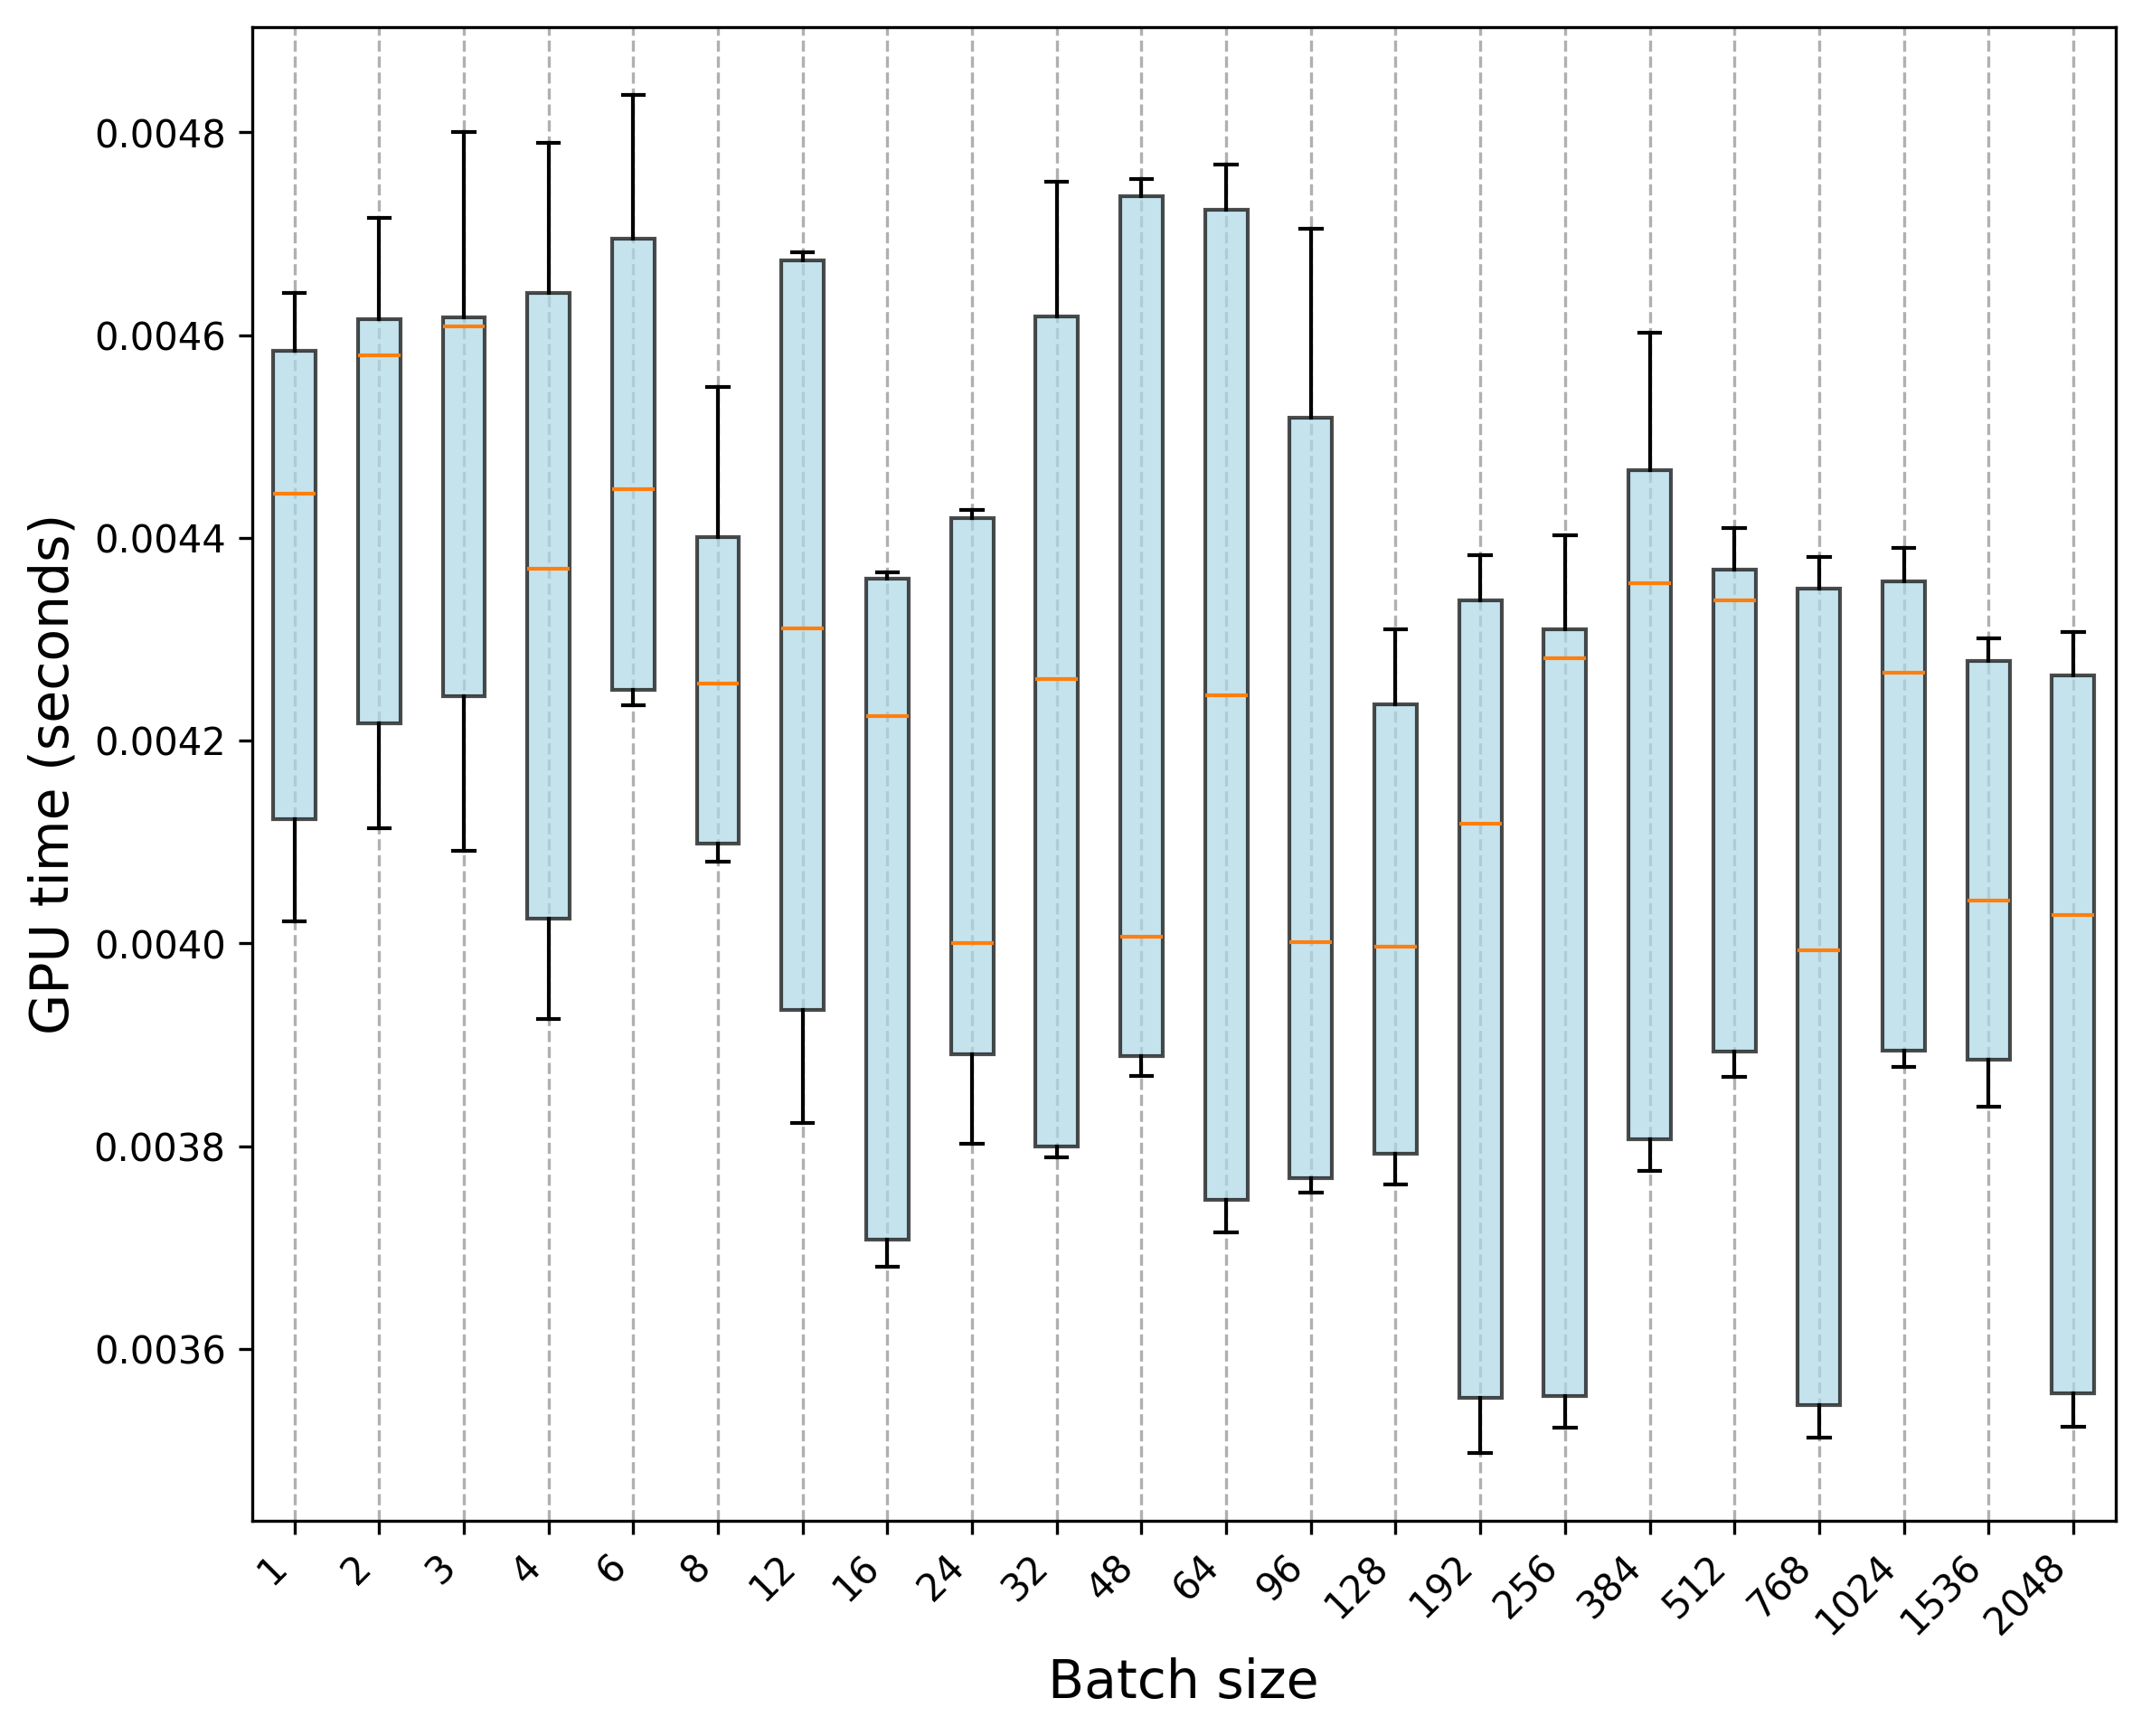

Values plotted in this chart, from the file beside it:
Trial, 1, 2, 3, 4, 6, 8, 12, 16, 24, 32, 48, 64, 96, 128, 192, 256, 384, 512, 768, 1024, 1536, 2048
0, 0.004534, 0.004582, 0.004301, 0.0044, 0.004444, 0.004116, 0.004377, 0.004269, 0.004011, 0.004282, 0.004029, 0.004262, 0.004024, 0.004014, 0.004338, 0.004294, 0.004378, 0.004352, 0.00402, 0.004372, 0.004301, 0.004292
1, 0.004471, 0.004554, 0.004615, 0.004308, 0.004449, 0.0041, 0.004302, 0.004224, 0.004002, 0.004255, 0.004019, 0.004239, 0.004012, 0.004006, 0.004335, 0.004275, 0.004341, 0.004338, 0.003998, 0.00439, 0.004299, 0.004274
2, 0.004524, 0.004599, 0.004608, 0.004335, 0.004448, 0.004081, 0.00431, 0.004223, 0.003985, 0.004251, 0.004012, 0.004243, 0.003992, 0.003977, 0.004383, 0.004276, 0.004373, 0.004358, 0.004021, 0.004367, 0.004289, 0.004267
3, 0.004482, 0.004615, 0.004614, 0.004342, 0.004445, 0.004091, 0.004301, 0.004218, 0.003989, 0.00426, 0.004004, 0.004247, 0.004015, 0.003974, 0.004365, 0.004308, 0.004355, 0.004329, 0.003988, 0.004368, 0.004284, 0.004258
4, 0.004532, 0.004531, 0.004614, 0.004369, 0.004417, 0.004082, 0.004299, 0.004225, 0.004085, 0.004252, 0.004013, 0.004304, 0.003998, 0.004007, 0.004361, 0.004295, 0.004354, 0.004344, 0.004009, 0.004365, 0.004277, 0.004256
5, 0.004349, 0.004588, 0.004618, 0.004372, 0.004459, 0.004084, 0.004305, 0.004238, 0.004003, 0.004261, 0.004005, 0.004251, 0.004047, 0.003995, 0.004365, 0.004283, 0.004337, 0.004324, 0.003955, 0.004347, 0.004277, 0.00427
6, 0.004417, 0.004578, 0.00461, 0.004371, 0.004424, 0.004084, 0.004314, 0.004222, 0.003983, 0.004257, 0.004006, 0.004227, 0.004001, 0.003998, 0.004355, 0.004276, 0.004356, 0.004324, 0.003985, 0.00436, 0.004279, 0.004271
7, 0.004349, 0.00463, 0.004608, 0.004474, 0.004478, 0.004092, 0.004317, 0.004242, 0.003994, 0.004271, 0.004008, 0.004236, 0.003997, 0.003987, 0.004361, 0.004294, 0.004365, 0.004339, 0.003989, 0.004366, 0.00428, 0.004269
8, 0.004254, 0.004716, 0.004608, 0.004373, 0.004463, 0.004098, 0.004314, 0.004233, 0.004, 0.004272, 0.003993, 0.004238, 0.003991, 0.004005, 0.004342, 0.004282, 0.004361, 0.004356, 0.004013, 0.004338, 0.004284, 0.004277
9, 0.004342, 0.004579, 0.004612, 0.004316, 0.004459, 0.004089, 0.004312, 0.004202, 0.004, 0.004272, 0.003997, 0.004256, 0.004002, 0.003992, 0.004339, 0.004265, 0.004347, 0.004316, 0.003984, 0.00436, 0.0043, 0.004307
10, 0.00415, 0.004119, 0.004247, 0.004008, 0.004294, 0.004129, 0.003944, 0.003718, 0.00389, 0.00382, 0.003901, 0.003759, 0.003801, 0.003797, 0.003551, 0.003554, 0.003813, 0.003887, 0.003558, 0.003885, 0.003896, 0.003561
11, 0.004061, 0.004224, 0.004243, 0.003925, 0.004249, 0.004264, 0.00383, 0.003704, 0.0039, 0.003798, 0.003879, 0.003748, 0.003758, 0.003762, 0.003552, 0.003554, 0.003776, 0.003895, 0.003551, 0.003882, 0.003892, 0.003557
12, 0.004022, 0.004211, 0.004108, 0.003926, 0.004251, 0.004263, 0.003832, 0.003802, 0.003887, 0.003789, 0.003894, 0.003747, 0.003777, 0.003791, 0.003523, 0.00354, 0.003791, 0.003893, 0.003542, 0.003896, 0.003876, 0.003556
13, 0.004062, 0.004126, 0.004167, 0.003939, 0.00425, 0.004258, 0.003825, 0.003688, 0.003834, 0.003799, 0.003887, 0.003733, 0.003758, 0.003792, 0.003537, 0.003553, 0.003797, 0.003872, 0.003529, 0.003893, 0.003883, 0.003533
14, 0.00412, 0.004218, 0.004187, 0.003931, 0.004245, 0.004256, 0.003931, 0.003702, 0.003825, 0.003795, 0.003878, 0.00374, 0.003761, 0.003786, 0.003557, 0.00354, 0.003801, 0.003889, 0.003526, 0.003878, 0.003869, 0.003539
15, 0.004129, 0.004206, 0.004276, 0.003931, 0.004244, 0.004256, 0.003826, 0.003681, 0.003832, 0.003803, 0.003874, 0.003724, 0.003754, 0.003771, 0.003525, 0.003539, 0.003792, 0.003886, 0.003526, 0.003886, 0.003866, 0.003523
16, 0.004118, 0.004133, 0.004091, 0.004075, 0.004244, 0.004259, 0.003825, 0.003697, 0.003802, 0.003796, 0.003871, 0.003715, 0.003759, 0.003773, 0.003537, 0.003539, 0.003796, 0.003868, 0.003533, 0.003887, 0.003869, 0.003527
17, 0.004099, 0.004217, 0.004188, 0.003929, 0.004244, 0.004256, 0.00396, 0.003687, 0.003819, 0.003796, 0.003883, 0.00374, 0.003756, 0.003777, 0.003497, 0.003528, 0.003795, 0.003872, 0.003512, 0.003891, 0.003839, 0.003539
18, 0.004087, 0.004207, 0.004103, 0.004075, 0.004235, 0.004253, 0.003929, 0.003686, 0.003822, 0.003792, 0.003869, 0.003735, 0.003765, 0.003794, 0.003532, 0.003525, 0.003805, 0.003896, 0.003537, 0.003887, 0.003865, 0.003524
19, 0.004077, 0.004114, 0.004223, 0.00393, 0.00424, 0.004114, 0.003823, 0.003696, 0.003892, 0.003798, 0.003882, 0.003723, 0.003764, 0.003787, 0.003537, 0.003522, 0.003817, 0.003873, 0.003528, 0.003901, 0.003869, 0.003524
20, 0.004642, 0.004595, 0.004736, 0.00473, 0.004697, 0.004545, 0.004679, 0.004362, 0.004425, 0.00462, 0.004743, 0.004724, 0.004516, 0.00429, 0.004138, 0.004348, 0.004495, 0.004384, 0.004374, 0.004291, 0.004071, 0.004041
21, 0.004544, 0.004631, 0.004648, 0.004737, 0.0047, 0.004549, 0.004682, 0.004366, 0.004425, 0.004618, 0.004754, 0.004754, 0.004694, 0.004292, 0.004081, 0.004389, 0.00449, 0.004361, 0.004361, 0.004283, 0.004058, 0.004031
22, 0.004628, 0.004582, 0.004625, 0.00479, 0.004697, 0.004409, 0.004679, 0.004365, 0.004428, 0.004625, 0.004734, 0.00473, 0.004519, 0.00426, 0.004296, 0.004335, 0.004526, 0.004374, 0.004381, 0.004271, 0.00405, 0.004032
23, 0.004629, 0.004674, 0.004565, 0.004751, 0.004837, 0.004405, 0.00468, 0.004362, 0.004427, 0.004626, 0.004737, 0.004765, 0.004705, 0.004272, 0.004087, 0.004391, 0.004471, 0.00441, 0.004348, 0.004272, 0.004046, 0.004034
24, 0.004517, 0.004634, 0.004759, 0.004741, 0.004834, 0.004401, 0.004674, 0.004358, 0.004423, 0.004619, 0.004737, 0.004722, 0.004533, 0.00431, 0.004177, 0.004313, 0.004482, 0.004385, 0.004372, 0.004273, 0.004039, 0.004008
25, 0.004615, 0.004616, 0.004639, 0.004638, 0.00483, 0.0044, 0.004677, 0.004362, 0.00442, 0.00475, 0.004738, 0.004768, 0.004697, 0.004287, 0.004118, 0.004281, 0.004533, 0.004376, 0.004343, 0.004263, 0.004032, 0.004028
26, 0.004599, 0.004602, 0.004759, 0.004643, 0.004831, 0.004402, 0.004676, 0.004359, 0.004412, 0.004742, 0.004746, 0.004707, 0.004521, 0.004248, 0.004231, 0.004403, 0.004602, 0.004356, 0.004353, 0.004047, 0.004046, 0.004028
27, 0.004598, 0.004576, 0.004617, 0.004738, 0.004829, 0.004398, 0.004674, 0.00436, 0.00442, 0.004751, 0.004737, 0.004755, 0.004697, 0.004248, 0.004095, 0.004312, 0.004453, 0.004371, 0.004351, 0.004038, 0.004039, 0.00401
28, 0.004616, 0.004623, 0.004618, 0.004588, 0.004691, 0.004402, 0.004674, 0.004366, 0.004421, 0.004622, 0.004738, 0.004724, 0.004496, 0.004086, 0.004118, 0.00431, 0.004501, 0.004373, 0.004373, 0.004055, 0.004033, 0.003994
29, 0.004599, 0.00464, 0.0048, 0.004735, 0.00469, 0.004401, 0.004678, 0.004361, 0.004419, 0.004615, 0.004742, 0.004749, 0.004678, 0.004201, 0.004052, 0.004308, 0.004429, 0.004374, 0.004366, 0.004046, 0.004033, 0.003998
